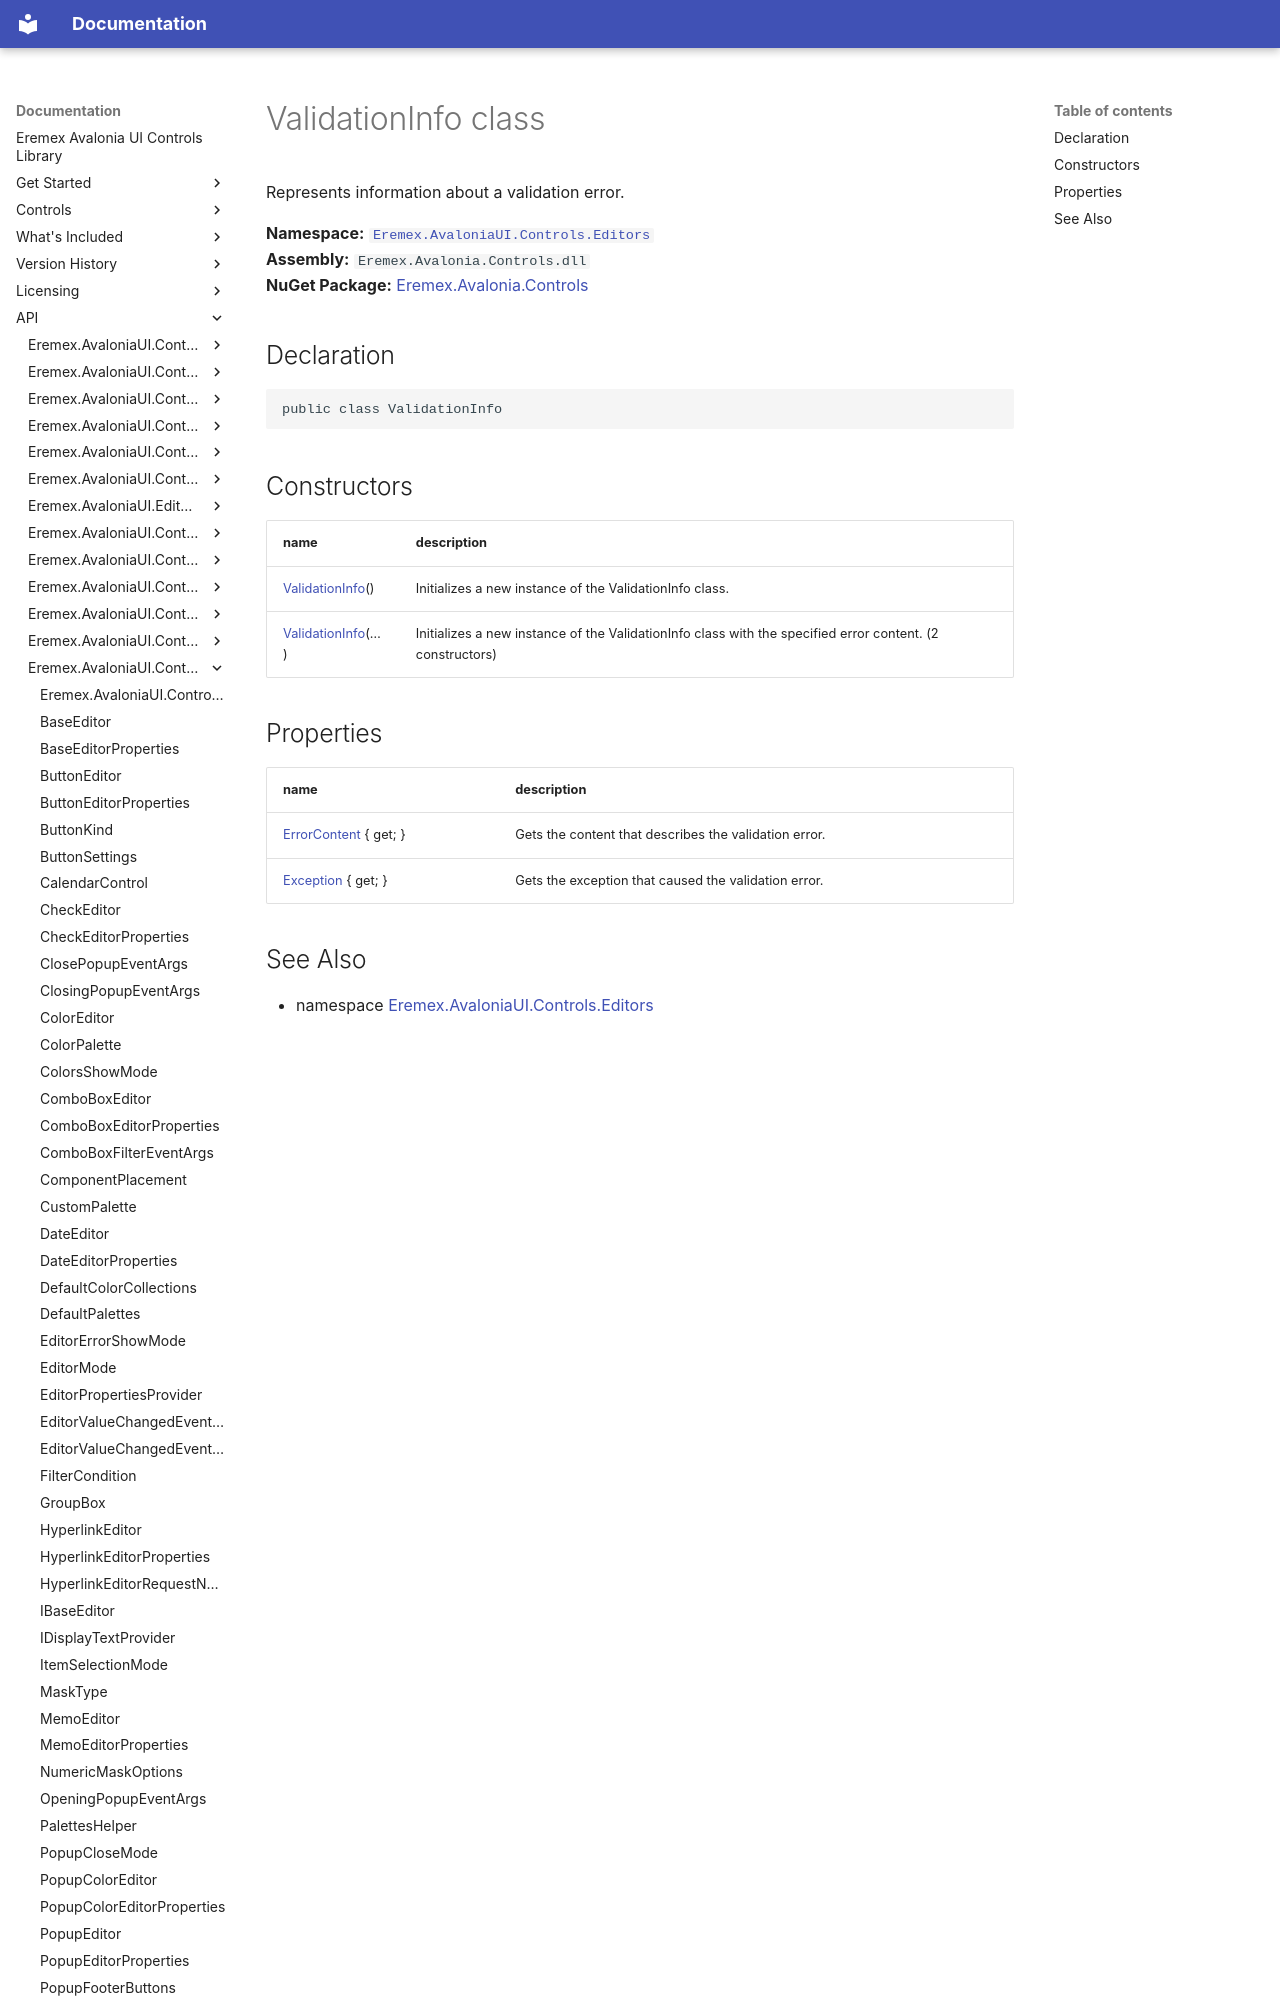

repository: Eremex/controls-doc · page: API/Eremex.AvaloniaUI.Controls.Editors/ValidationInfo/index.html · generator: mkdocs

# ValidationInfo class

Represents information about a validation error.

**Namespace:** [`Eremex.AvaloniaUI.Controls.Editors`](./index.md)  
**Assembly:** `Eremex.Avalonia.Controls.dll`  
**NuGet Package:** [Eremex.Avalonia.Controls](https://www.nuget.org/packages/Eremex.Avalonia.Controls)

## Declaration

```csharp
public class ValidationInfo
```

## Constructors

| name | description |
| --- | --- |
| [ValidationInfo](ValidationInfo/ValidationInfo.md)() | Initializes a new instance of the ValidationInfo class. |
| [ValidationInfo](ValidationInfo/ValidationInfo.md)(…) | Initializes a new instance of the ValidationInfo class with the specified error content. (2 constructors) |
